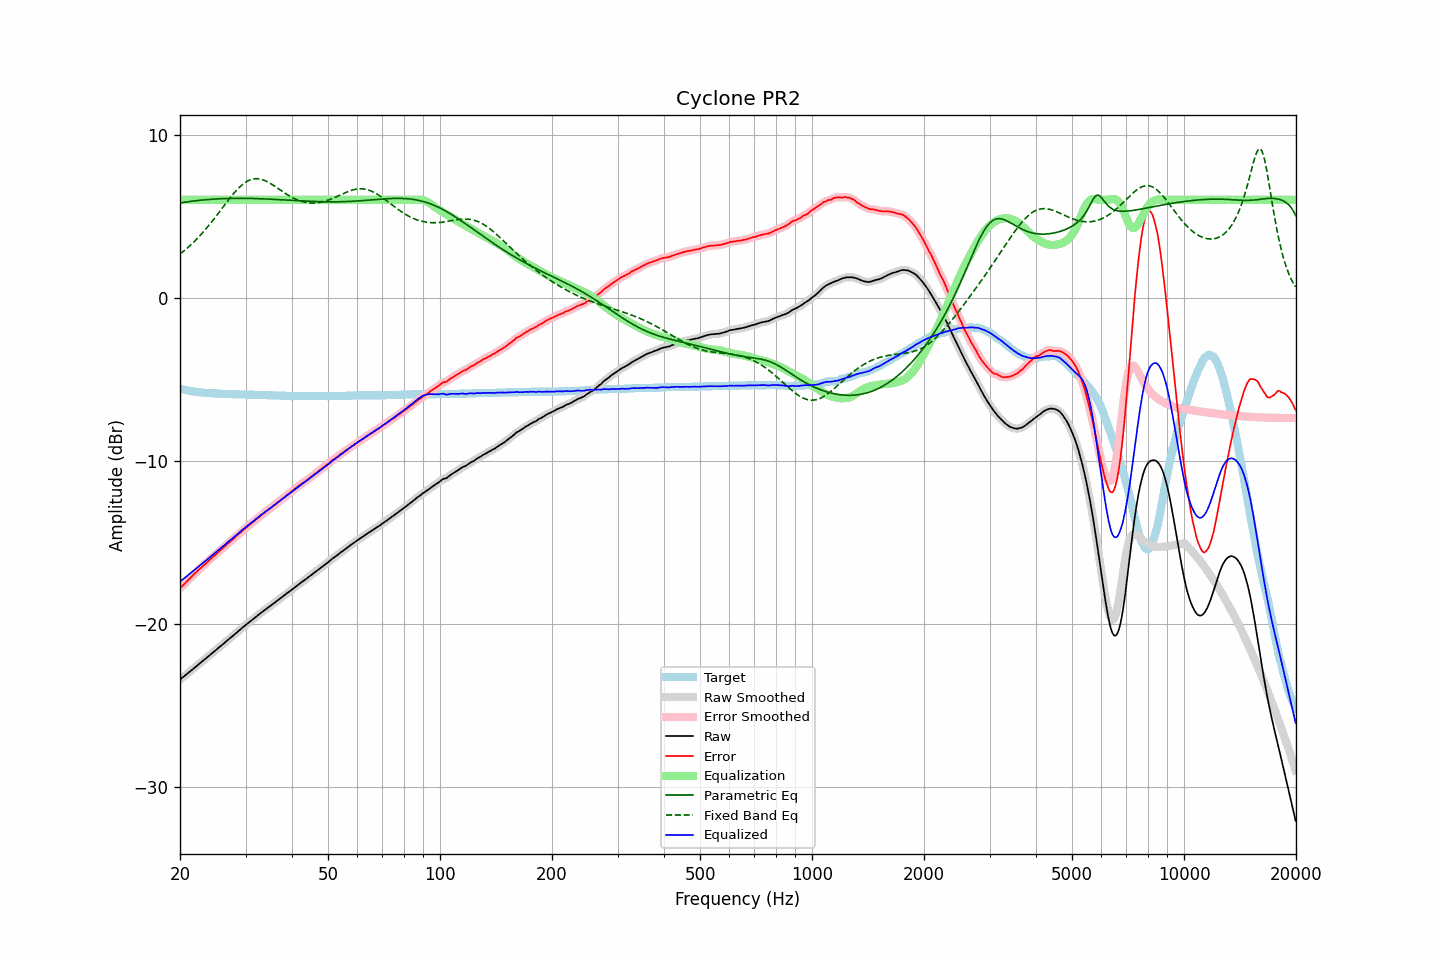

The table this chart was drawn from, first rows:
frequency, raw, error, smoothed, error_smoothed, equalization, parametric_eq, fixed_band_eq, equalized_raw, equalized_smoothed, target
20.00, -23.41, -17.83, -23.41, -17.83, 6.00, 5.81, 2.68, -17.41, -17.41, -5.58
20.20, -23.33, -17.72, -23.33, -17.73, 6.00, 5.82, 2.75, -17.33, -17.33, -5.61
20.40, -23.26, -17.63, -23.26, -17.63, 6.00, 5.84, 2.83, -17.26, -17.26, -5.63
20.61, -23.18, -17.53, -23.18, -17.53, 6.00, 5.85, 2.91, -17.18, -17.18, -5.65
20.81, -23.10, -17.43, -23.10, -17.43, 6.00, 5.87, 3.00, -17.10, -17.10, -5.67
21.02, -23.02, -17.33, -23.02, -17.33, 6.00, 5.88, 3.08, -17.02, -17.02, -5.69
21.23, -22.94, -17.23, -22.94, -17.23, 6.00, 5.90, 3.17, -16.94, -16.94, -5.71
21.44, -22.86, -17.13, -22.86, -17.13, 6.00, 5.91, 3.26, -16.86, -16.86, -5.73
21.66, -22.78, -17.03, -22.78, -17.03, 6.00, 5.92, 3.36, -16.78, -16.78, -5.75
21.87, -22.70, -16.94, -22.70, -16.94, 6.00, 5.93, 3.45, -16.70, -16.70, -5.76
22.09, -22.62, -16.84, -22.62, -16.84, 6.00, 5.95, 3.55, -16.62, -16.62, -5.78
22.31, -22.54, -16.75, -22.54, -16.75, 6.00, 5.96, 3.65, -16.54, -16.54, -5.79
22.54, -22.45, -16.65, -22.45, -16.65, 6.00, 5.97, 3.76, -16.45, -16.45, -5.80
22.76, -22.37, -16.56, -22.37, -16.56, 6.00, 5.98, 3.87, -16.37, -16.37, -5.81
22.99, -22.29, -16.47, -22.29, -16.47, 6.00, 5.99, 3.97, -16.29, -16.29, -5.82
23.22, -22.21, -16.38, -22.21, -16.38, 6.00, 6.00, 4.09, -16.21, -16.21, -5.83
23.45, -22.13, -16.29, -22.13, -16.29, 6.00, 6.01, 4.20, -16.13, -16.13, -5.84
23.69, -22.05, -16.20, -22.05, -16.20, 6.00, 6.01, 4.32, -16.05, -16.05, -5.85
23.92, -21.97, -16.12, -21.97, -16.11, 6.00, 6.02, 4.44, -15.97, -15.97, -5.85
24.16, -21.88, -16.02, -21.88, -16.03, 6.00, 6.03, 4.56, -15.88, -15.88, -5.86
24.40, -21.80, -15.94, -21.80, -15.94, 6.00, 6.04, 4.68, -15.80, -15.80, -5.86
24.65, -21.72, -15.85, -21.72, -15.85, 6.00, 6.04, 4.81, -15.72, -15.72, -5.87
24.89, -21.64, -15.77, -21.64, -15.76, 6.00, 6.05, 4.94, -15.64, -15.64, -5.87
25.14, -21.55, -15.67, -21.55, -15.67, 6.00, 6.05, 5.06, -15.55, -15.55, -5.88
25.39, -21.47, -15.58, -21.47, -15.58, 6.00, 6.06, 5.19, -15.47, -15.47, -5.89
25.65, -21.39, -15.50, -21.39, -15.50, 6.00, 6.07, 5.32, -15.39, -15.39, -5.89
25.91, -21.31, -15.41, -21.31, -15.41, 6.00, 6.07, 5.46, -15.31, -15.31, -5.90
26.16, -21.23, -15.33, -21.23, -15.33, 6.00, 6.07, 5.59, -15.23, -15.23, -5.90
26.43, -21.14, -15.24, -21.14, -15.24, 6.00, 6.08, 5.72, -15.14, -15.14, -5.90
26.69, -21.06, -15.15, -21.06, -15.15, 6.00, 6.08, 5.85, -15.06, -15.06, -5.91
26.96, -20.97, -15.06, -20.97, -15.06, 6.00, 6.08, 5.97, -14.97, -14.97, -5.91
27.23, -20.89, -14.97, -20.89, -14.98, 6.00, 6.09, 6.10, -14.89, -14.89, -5.92
27.50, -20.81, -14.89, -20.81, -14.89, 6.00, 6.09, 6.22, -14.81, -14.81, -5.92
27.77, -20.73, -14.81, -20.73, -14.80, 6.00, 6.09, 6.34, -14.73, -14.73, -5.92
28.05, -20.64, -14.71, -20.64, -14.72, 6.00, 6.09, 6.46, -14.64, -14.64, -5.93
28.33, -20.56, -14.63, -20.56, -14.63, 6.00, 6.09, 6.57, -14.56, -14.56, -5.93
28.62, -20.47, -14.54, -20.47, -14.54, 6.00, 6.09, 6.67, -14.47, -14.47, -5.93
28.90, -20.39, -14.45, -20.39, -14.45, 6.00, 6.09, 6.77, -14.39, -14.39, -5.94
29.19, -20.31, -14.37, -20.31, -14.37, 6.00, 6.09, 6.86, -14.31, -14.31, -5.94
29.48, -20.22, -14.28, -20.22, -14.28, 6.00, 6.09, 6.95, -14.22, -14.22, -5.94
29.78, -20.14, -14.20, -20.14, -14.20, 6.00, 6.09, 7.02, -14.14, -14.14, -5.94
30.08, -20.06, -14.12, -20.06, -14.12, 6.00, 6.09, 7.09, -14.06, -14.06, -5.94
30.38, -19.98, -14.03, -19.98, -14.03, 6.00, 6.09, 7.15, -13.98, -13.98, -5.95
30.68, -19.90, -13.95, -19.90, -13.95, 6.00, 6.09, 7.20, -13.90, -13.90, -5.95
30.99, -19.82, -13.87, -19.82, -13.87, 6.00, 6.08, 7.24, -13.82, -13.82, -5.95
31.30, -19.75, -13.80, -19.75, -13.80, 6.00, 6.08, 7.27, -13.75, -13.75, -5.95
31.61, -19.67, -13.71, -19.67, -13.72, 6.00, 6.08, 7.29, -13.67, -13.67, -5.96
31.93, -19.59, -13.63, -19.59, -13.63, 6.00, 6.08, 7.30, -13.59, -13.59, -5.96
32.24, -19.51, -13.55, -19.51, -13.55, 6.00, 6.07, 7.30, -13.51, -13.51, -5.96
32.57, -19.43, -13.46, -19.43, -13.47, 6.00, 6.07, 7.29, -13.43, -13.43, -5.97
32.89, -19.36, -13.39, -19.36, -13.39, 6.00, 6.07, 7.27, -13.36, -13.36, -5.97
33.22, -19.28, -13.31, -19.28, -13.31, 6.00, 6.06, 7.24, -13.28, -13.28, -5.97
33.55, -19.21, -13.23, -19.21, -13.23, 6.00, 6.06, 7.21, -13.21, -13.21, -5.98
33.89, -19.13, -13.15, -19.13, -13.15, 6.00, 6.05, 7.17, -13.13, -13.13, -5.98
34.23, -19.06, -13.08, -19.06, -13.08, 6.00, 6.05, 7.12, -13.06, -13.06, -5.98
34.57, -18.99, -13.00, -18.99, -13.00, 6.00, 6.04, 7.07, -12.99, -12.99, -5.99
34.92, -18.92, -12.93, -18.92, -12.93, 6.00, 6.04, 7.02, -12.92, -12.92, -5.99
35.27, -18.84, -12.85, -18.85, -12.85, 6.00, 6.03, 6.96, -12.84, -12.85, -5.99
35.62, -18.77, -12.77, -18.77, -12.78, 6.00, 6.03, 6.89, -12.77, -12.77, -6.00
35.97, -18.70, -12.70, -18.70, -12.70, 6.00, 6.02, 6.83, -12.70, -12.70, -6.00
... 635 more rows
